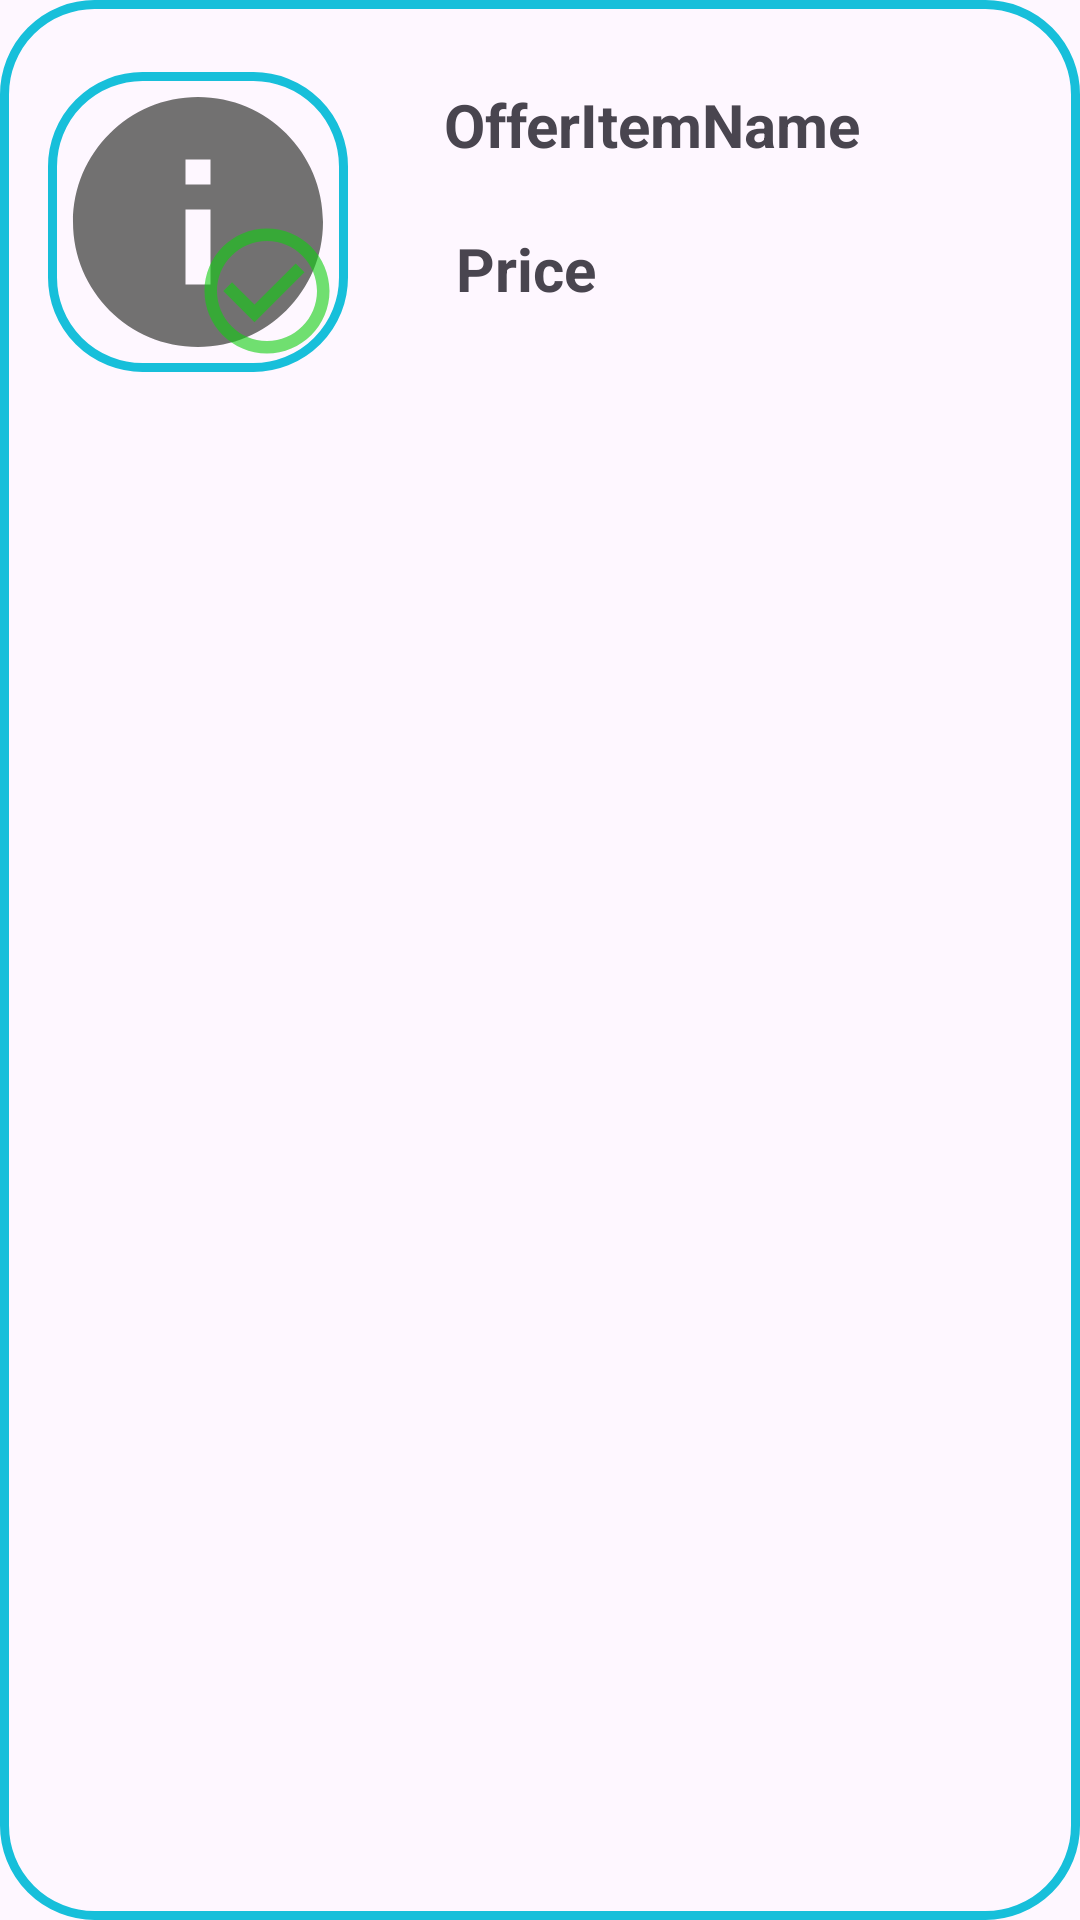

Reconstruct the res/layout file that produces this screen, plus the resources it refers to.
<!-- AndroidManifest.xml: application theme Theme.Barteringapp7 -->
<!-- res/layout/recycler_view_offereditems.xml -->
<?xml version="1.0" encoding="utf-8"?>
<androidx.constraintlayout.widget.ConstraintLayout xmlns:android="http://schemas.android.com/apk/res/android"
    xmlns:app="http://schemas.android.com/apk/res-auto"
    xmlns:tools="http://schemas.android.com/tools"
    android:layout_width="match_parent"
    android:background="@drawable/custom_card_background"
    android:layout_height="150dp">

    <com.google.android.material.imageview.ShapeableImageView
        android:id="@+id/OfferedItemImage"
        android:layout_width="100dp"
        android:layout_height="100dp"
        android:layout_marginStart="16dp"
        android:layout_marginTop="24dp"
        android:background="@drawable/custom_card_background"
        android:scaleType="fitXY"
        android:src="@drawable/baseline_info_24"
        app:layout_constraintStart_toStartOf="parent"
        app:layout_constraintTop_toTopOf="parent" />

    <TextView
        android:id="@+id/textView11"
        android:layout_width="wrap_content"
        android:layout_height="wrap_content"
        android:layout_marginStart="32dp"
        android:layout_marginTop="28dp"
        android:text="OfferItemName"
        android:textSize="20dp"
        android:textStyle="bold"
        app:layout_constraintStart_toEndOf="@+id/OfferedItemImage"
        app:layout_constraintTop_toTopOf="parent" />

    <TextView
        android:layout_width="wrap_content"
        android:layout_height="wrap_content"
        android:layout_marginStart="36dp"
        android:layout_marginTop="76dp"
        android:text="Price"
        android:textSize="20dp"
        android:id="@+id/OfferedItemPrice"
        android:textStyle="bold"
        app:layout_constraintStart_toEndOf="@+id/OfferedItemImage"
        app:layout_constraintTop_toTopOf="parent" />

    <com.google.android.material.imageview.ShapeableImageView
        android:id="@+id/OfferedItemCheckImage"
        android:layout_width="50dp"
        android:layout_height="50dp"
        android:layout_marginStart="48dp"
        android:layout_marginTop="48dp"
        android:src="@drawable/baseline_check_circle_outline_24"
        app:layout_constraintStart_toStartOf="@+id/OfferedItemImage"
        app:layout_constraintTop_toTopOf="@+id/OfferedItemImage" />


</androidx.constraintlayout.widget.ConstraintLayout>
<!-- resources referenced by this layout -->
<resources>
  <!-- drawable baseline_check_circle_outline_24 (drawable) -->
  <vector android:alpha="0.6" android:height="24dp" android:tint="#10CE10"
      android:viewportHeight="24" android:viewportWidth="24"
      android:width="24dp" xmlns:android="http://schemas.android.com/apk/res/android">
      <path android:fillColor="@android:color/white" android:pathData="M16.59,7.58L10,14.17l-3.59,-3.58L5,12l5,5 8,-8zM12,2C6.48,2 2,6.48 2,12s4.48,10 10,10 10,-4.48 10,-10S17.52,2 12,2zM12,20c-4.42,0 -8,-3.58 -8,-8s3.58,-8 8,-8 8,3.58 8,8 -3.58,8 -8,8z"/>
  </vector>
  <!-- drawable baseline_info_24 (drawable) -->
  <vector android:height="24dp" android:tint="#727171"
      android:viewportHeight="24" android:viewportWidth="24"
      android:width="24dp" xmlns:android="http://schemas.android.com/apk/res/android">
      <path android:fillColor="@android:color/white" android:pathData="M12,2C6.48,2 2,6.48 2,12s4.48,10 10,10 10,-4.48 10,-10S17.52,2 12,2zM13,17h-2v-6h2v6zM13,9h-2L11,7h2v2z"/>
  </vector>
  <!-- drawable custom_card_background (drawable) -->
  <shape xmlns:android="http://schemas.android.com/apk/res/android">
      
      <solid android:color="@android:color/transparent" />
  
      
      <stroke
          android:width="3dp"
          android:color="@color/my_primary" />
  
      
      <corners android:radius="30dp" />
  </shape>
  <style name="Theme.Barteringapp7" parent="Base.Theme.Barteringapp7" />
  <color name="my_primary">#17BFDA</color>
  <style name="Base.Theme.Barteringapp7" parent="Theme.Material3.DayNight.NoActionBar">
  
          <item name="colorPrimary">@color/my_primary</item>
          <item name="colorPrimaryVariant">@color/my_primary</item>
          <item name="colorSecondary">@color/my_secondary</item>
          <item name="colorSecondaryVariant">@color/my_secondary</item>
          
          
      </style>
  <color name="my_secondary">#2BB9CC</color>
</resources>
